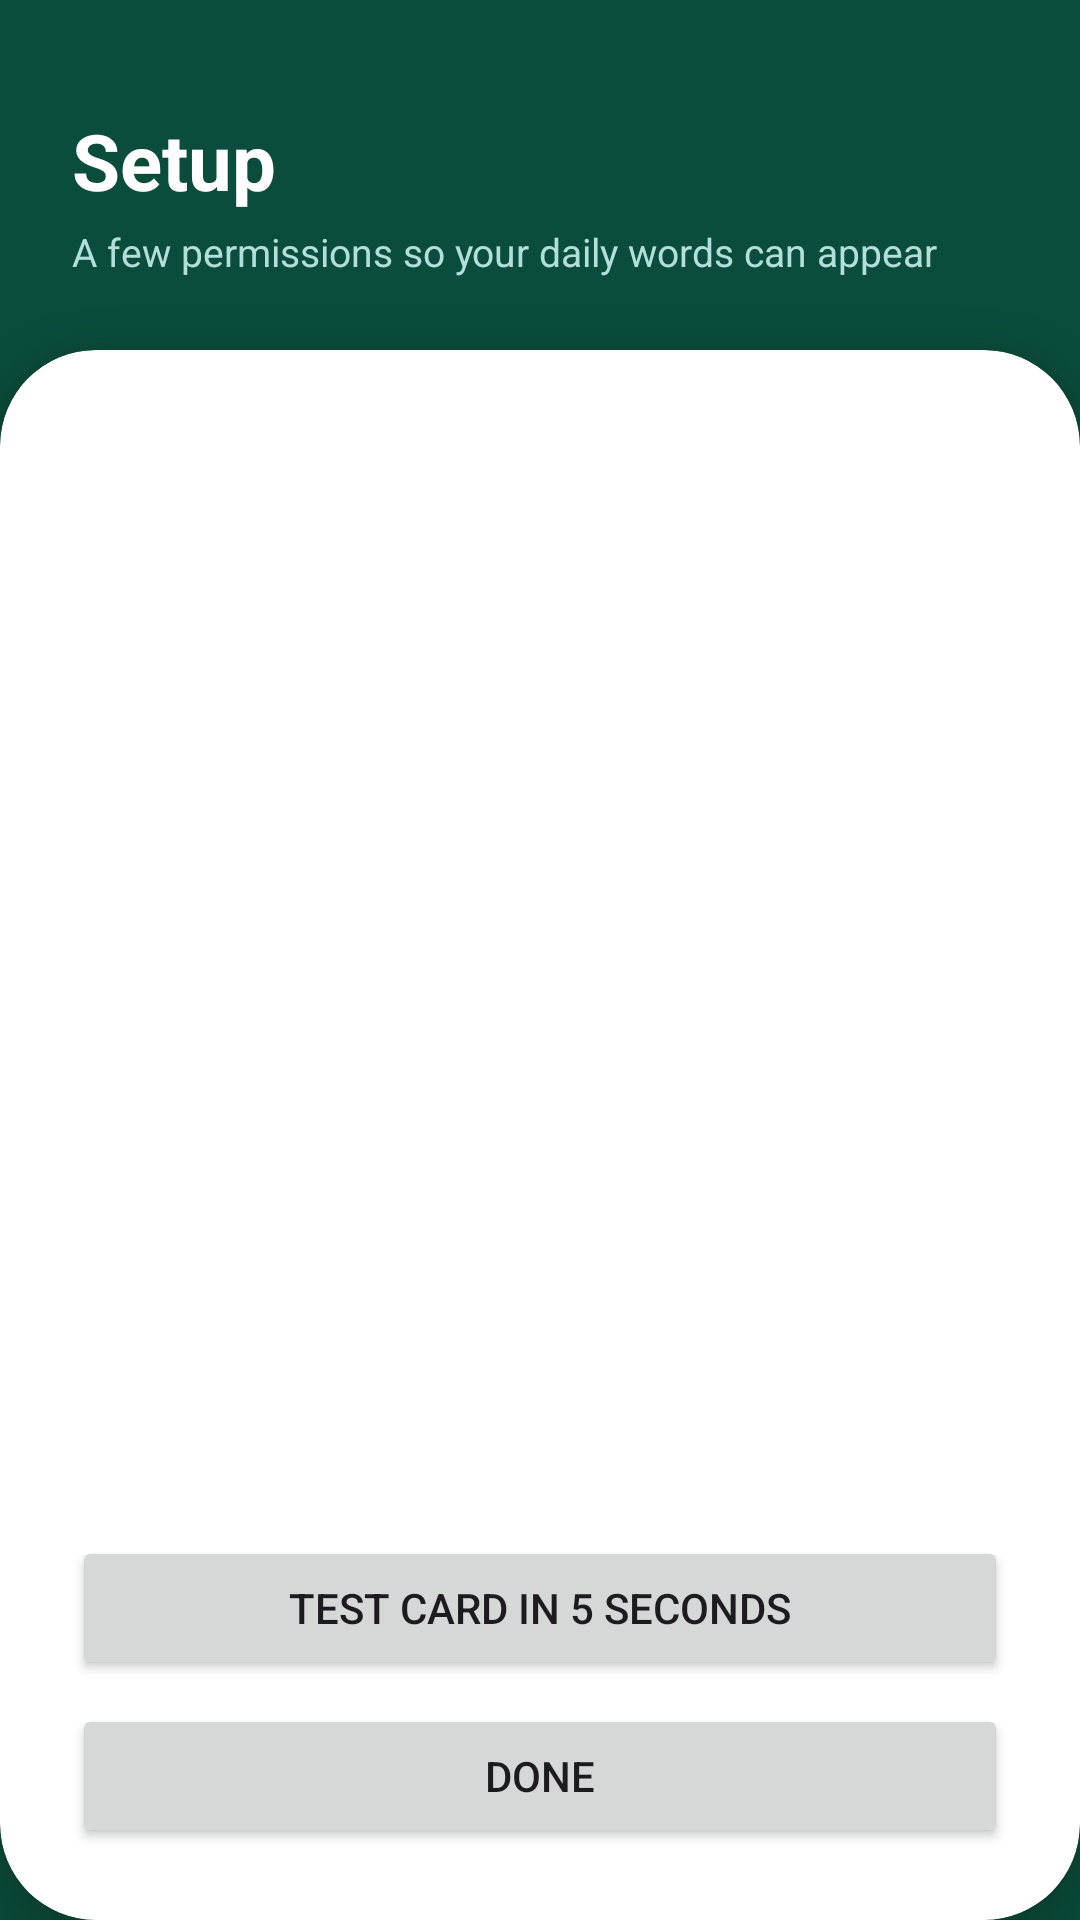

Produce the Android XML layout that renders to this screen, including the resource entries it uses.
<!-- AndroidManifest.xml: application theme Theme.Ingles_app -->
<!-- res/layout/activity_permissions.xml -->
<?xml version="1.0" encoding="utf-8"?>
<androidx.constraintlayout.widget.ConstraintLayout
    xmlns:android="http://schemas.android.com/apk/res/android"
    xmlns:app="http://schemas.android.com/apk/res-auto"
    android:id="@+id/main"
    android:layout_width="match_parent"
    android:layout_height="match_parent"
    android:background="@color/primary_dark_green">

    <LinearLayout
        android:id="@+id/headerPermissions"
        android:layout_width="match_parent"
        android:layout_height="wrap_content"
        android:orientation="vertical"
        android:padding="24dp"
        app:layout_constraintTop_toTopOf="parent">

        <TextView
            android:layout_width="wrap_content"
            android:layout_height="wrap_content"
            android:layout_marginTop="12dp"
            android:text="Setup"
            android:textColor="@color/white"
            android:textSize="26sp"
            android:textStyle="bold" />

        <TextView
            android:layout_width="wrap_content"
            android:layout_height="wrap_content"
            android:layout_marginTop="4dp"
            android:text="A few permissions so your daily words can appear"
            android:textColor="#B2DFDB"
            android:textSize="13sp" />
    </LinearLayout>

    <androidx.cardview.widget.CardView
        android:layout_width="match_parent"
        android:layout_height="0dp"
        app:cardBackgroundColor="@color/white"
        app:cardCornerRadius="32dp"
        app:cardElevation="8dp"
        app:layout_constraintBottom_toBottomOf="parent"
        app:layout_constraintTop_toBottomOf="@id/headerPermissions">

        <LinearLayout
            android:layout_width="match_parent"
            android:layout_height="match_parent"
            android:orientation="vertical"
            android:padding="24dp">

            <ScrollView
                android:layout_width="match_parent"
                android:layout_height="0dp"
                android:layout_weight="1">

                <LinearLayout
                    android:id="@+id/permissionList"
                    android:layout_width="match_parent"
                    android:layout_height="wrap_content"
                    android:orientation="vertical" />
            </ScrollView>

            <Button
                android:id="@+id/btnPreview"
                android:layout_width="match_parent"
                android:layout_height="wrap_content"
                android:text="Test card in 5 seconds" />

            <Button
                android:id="@+id/btnDone"
                android:layout_width="match_parent"
                android:layout_height="wrap_content"
                android:layout_marginTop="8dp"
                android:text="Done" />
        </LinearLayout>
    </androidx.cardview.widget.CardView>
</androidx.constraintlayout.widget.ConstraintLayout>
<!-- resources referenced by this layout -->
<resources>
  <color name="primary_dark_green">#0B4D3C</color>
  <color name="white">#FFFFFFFF</color>
  <style name="Theme.Ingles_app" parent="Base.Theme.Ingles_app" />
  <style name="Base.Theme.Ingles_app" parent="Theme.Material3.DayNight.NoActionBar">
          
          
      </style>
</resources>
